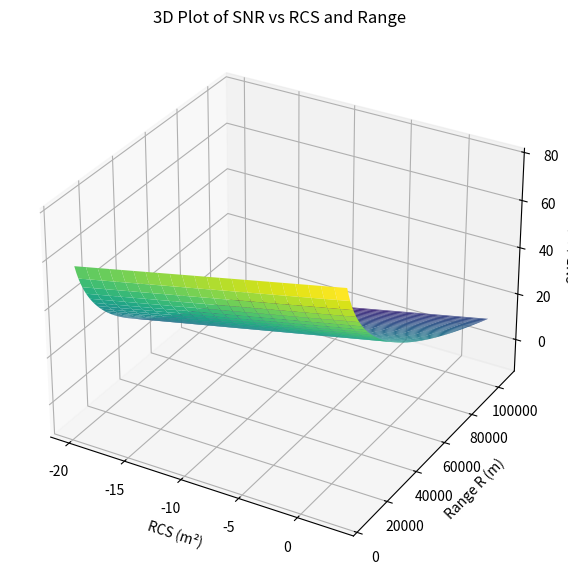

Python code for this plot:
import numpy as np
import matplotlib.pyplot as plt

P_peak = 150e3  #150 kW
f0 = 9.4e9      #9.4 GHz
PulseWidth = 1.2e-6
PRF = 2e3
G_dB = 45
G_Linear=10**(G_dB/10)
T_d = 18.3e-3
F_dB = 2.5
F_linear = 10**(F_dB/10)
Lr_dB = 11.2
La_dB = 0.16 #dB/km

# 5<R<105 km
# -20 < RCS < 3 dBsm


#SNR in dB as function of range for worst case detection
def averagePower(P_peak, PulseWidth, PRF):
    Pav = P_peak * PulseWidth * PRF
    return Pav

def SNR_c(P,T_d,G_dB,RCS,f0,Lr_dB,La_dB,F_dB, R, PRF, tau):
    wavelength = 2.997e8 / f0
    n = T_d * PRF
    B = 1 / tau
    L_dB = Lr_dB + La_dB*(R/1000)

    SNR_c = 10*np.log10(P) + 2*G_dB + 20*np.log10(wavelength) + RCS + 10*np.log10(n) - 33 - 40*np.log10(R) + 204 - F_dB - 10*np.log10(B) - L_dB
    return SNR_c

R = np.linspace(5000,105000,100)
#R = 10*np.log10(R)
RCS = np.linspace(-20, 3, 23)
RCS_grid, R_grid = np.meshgrid(RCS, R)
SNR = SNR_c(P_peak, T_d, G_dB, RCS_grid, f0, Lr_dB, La_dB, F_dB, R_grid, PRF, PulseWidth)
print(SNR.shape)
# plt.plot(R/1000,SNR)
# plt.xlabel('R (km)')
# plt.ylabel('SNR (dB)')
# plt.show()
#

fig = plt.figure(figsize=(10, 7))
ax = fig.add_subplot(111, projection='3d')
ax.plot_surface(RCS_grid, R_grid, SNR, cmap='viridis')

ax.set_xlabel('RCS (m²)')
ax.set_ylabel('Range R (m)')
ax.set_zlabel('SNR (dB)')
ax.set_title('3D Plot of SNR vs RCS and Range')

plt.show()
